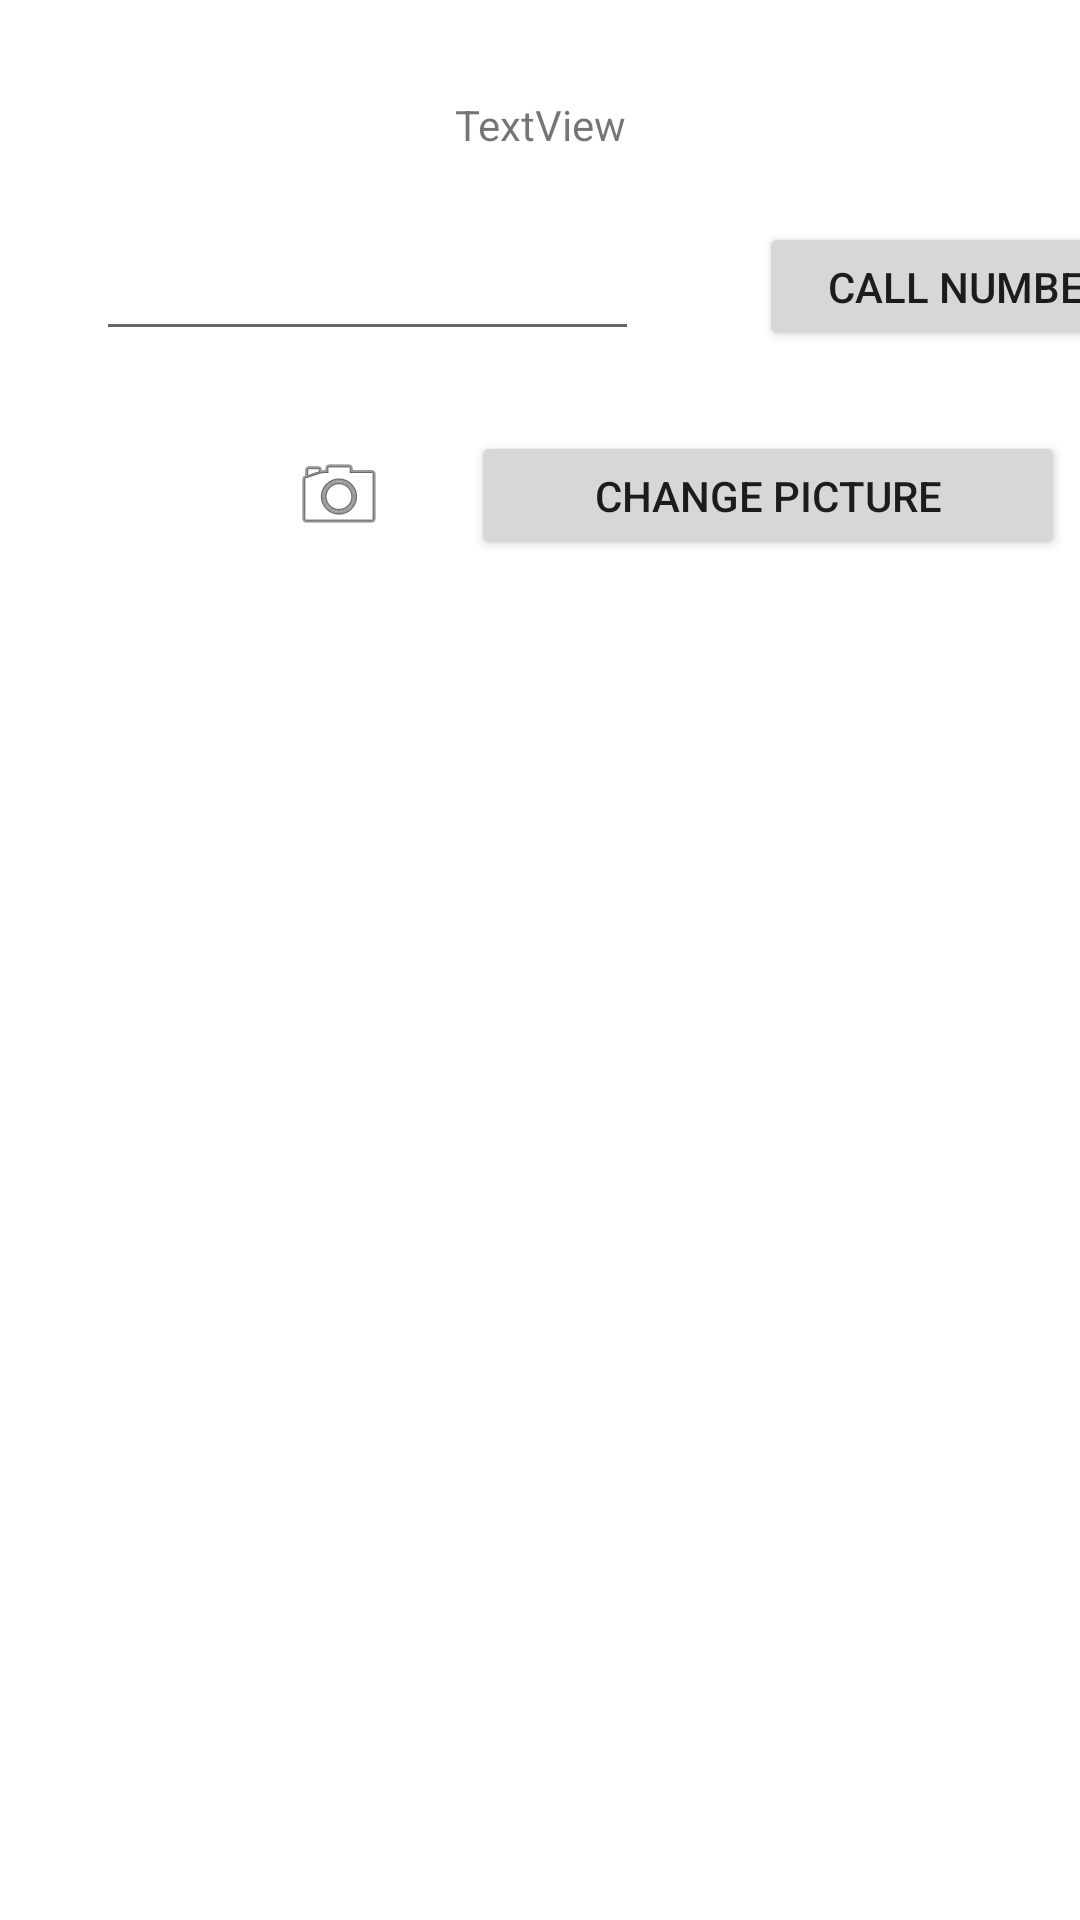

Write the Android layout XML for this screen, with the resource values it uses.
<!-- AndroidManifest.xml: application theme Theme.LyubovsAndroidLabs -->
<!-- res/layout/activity_second.xml -->
<?xml version="1.0" encoding="utf-8"?>
<androidx.constraintlayout.widget.ConstraintLayout xmlns:android="http://schemas.android.com/apk/res/android"
    xmlns:app="http://schemas.android.com/apk/res-auto"
    xmlns:tools="http://schemas.android.com/tools"
    android:layout_width="match_parent"
    android:layout_height="match_parent"
    tools:context=".SecondActivity">

    <TextView
        android:id="@+id/textView"
        android:layout_width="wrap_content"
        android:layout_height="wrap_content"
        android:layout_marginTop="32dp"
        android:text="TextView"
        app:layout_constraintEnd_toEndOf="parent"
        app:layout_constraintHorizontal_bias="0.5"
        app:layout_constraintStart_toStartOf="parent"
        app:layout_constraintTop_toTopOf="parent" />

    <EditText
        android:id="@+id/PhoneNumber"
        android:layout_width="181dp"
        android:layout_height="34dp"
        android:layout_marginStart="32dp"
        android:layout_marginTop="32dp"
        app:layout_constraintStart_toStartOf="parent"
        app:layout_constraintTop_toBottomOf="@+id/textView" />

    <Button
        android:id="@+id/button"
        android:layout_width="140dp"
        android:layout_height="43dp"
        android:layout_marginStart="40dp"
        android:text="Call number"
        app:layout_constraintBottom_toBottomOf="@+id/PhoneNumber"
        app:layout_constraintStart_toEndOf="@+id/PhoneNumber" />

    <Button
        android:id="@+id/changePic"
        android:layout_width="198dp"
        android:layout_height="43dp"
        android:layout_marginTop="32dp"
        android:layout_marginEnd="5dp"
        android:text="Change picture"
        app:layout_constraintBottom_toBottomOf="@+id/imageView2"
        app:layout_constraintEnd_toEndOf="parent"
        app:layout_constraintTop_toBottomOf="@+id/button" />

    <ImageView
        android:id="@+id/imageView2"
        android:layout_width="46dp"
        android:layout_height="32dp"
        android:layout_marginStart="90dp"
        android:layout_marginTop="32dp"
        app:layout_constraintStart_toStartOf="parent"
        app:layout_constraintTop_toBottomOf="@+id/PhoneNumber"
        app:srcCompat="@android:drawable/ic_menu_camera" />

</androidx.constraintlayout.widget.ConstraintLayout>
<!-- resources referenced by this layout -->
<resources>
  <style name="Theme.LyubovsAndroidLabs" parent="Theme.MaterialComponents.DayNight.DarkActionBar">
          
          <item name="colorPrimary">@color/purple_500</item>
          <item name="colorPrimaryVariant">@color/purple_700</item>
          <item name="colorOnPrimary">@color/white</item>
          
          <item name="colorSecondary">@color/teal_200</item>
          <item name="colorSecondaryVariant">@color/teal_700</item>
          <item name="colorOnSecondary">@color/black</item>
          
          <item name="android:statusBarColor" tools:targetApi="l">?attr/colorPrimaryVariant</item>
          
      </style>
  <!-- not gathered from this repository: default colours our renderer supplied (Android Studio template values) -->
  <color name="purple_500">#FF6200EE</color>
  <color name="purple_700">#FF3700B3</color>
  <color name="teal_200">#FF03DAC5</color>
  <color name="teal_700">#FF018786</color>
  <color name="black">#FF000000</color>
  <color name="white">#FFFFFFFF</color>
</resources>
